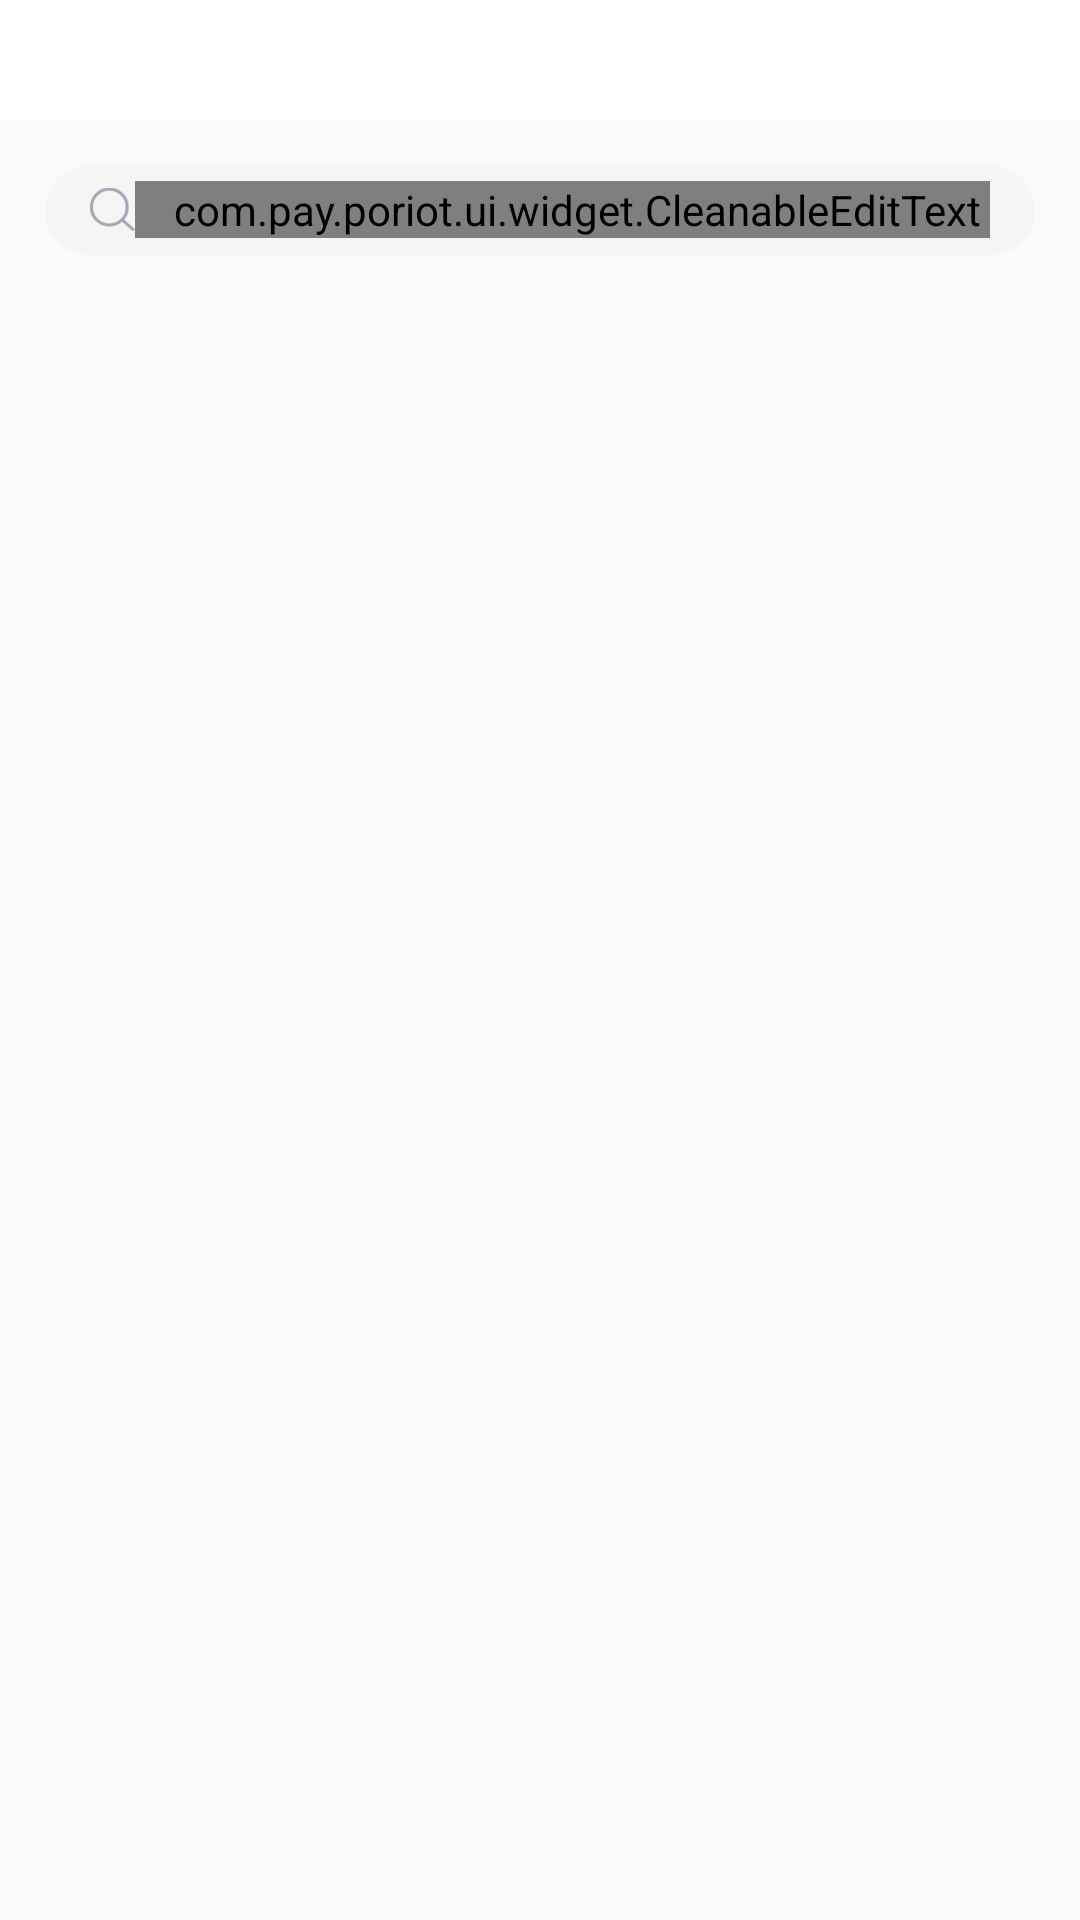

The Android layout XML behind this screen, and the referenced resources:
<!-- AndroidManifest.xml: application theme AppTheme.NoActionBar -->
<!-- res/layout/activity_popular_tokens.xml -->
<?xml version="1.0" encoding="utf-8"?>
<LinearLayout xmlns:android="http://schemas.android.com/apk/res/android"
    android:layout_width="match_parent"
    android:layout_height="match_parent"
    android:orientation="vertical">

    <include layout="@layout/view_title_layout" />

    <LinearLayout
        android:layout_width="match_parent"
        android:layout_height="@dimen/dp_30"
        android:layout_marginStart="@dimen/dp_15"
        android:layout_marginTop="@dimen/dp_15"
        android:layout_marginEnd="@dimen/dp_15"
        android:background="@drawable/bg_gay20_shape"
        android:gravity="center_vertical">

        <ImageView
            android:layout_width="@dimen/dp_15"
            android:layout_height="@dimen/dp_15"
            android:layout_marginStart="@dimen/dp_15"
            android:src="@mipmap/bg_search" />

        <com.pay.poriot.ui.widget.CleanableEditText
            android:layout_width="match_parent"
            android:layout_height="wrap_content"
            android:layout_marginEnd="@dimen/dp_15"
            android:background="@color/color_3"
            android:gravity="center_vertical"
            android:hint="@string/search"
            android:paddingLeft="@dimen/dp_10"
            android:textColor="@color/color_ff"
            android:textColorHint="@color/color_2"
            android:textCursorDrawable="@drawable/edt_cursor_color"
            android:textSize="@dimen/font_13" />
    </LinearLayout>

    <androidx.recyclerview.widget.RecyclerView
        android:id="@+id/token_recy"
        android:layout_width="match_parent"
        android:layout_height="wrap_content"
        android:layout_marginTop="@dimen/dp_15" />
</LinearLayout>
<!-- res/layout/view_title_layout.xml (included above) -->
<?xml version="1.0" encoding="utf-8"?>
<LinearLayout xmlns:android="http://schemas.android.com/apk/res/android"
    android:layout_width="match_parent"
    android:layout_height="wrap_content"
    android:orientation="vertical"
    android:background="@color/white">

    <View
        android:id="@+id/view_status_bar"
        android:layout_width="match_parent"
        android:layout_height="10dp"
        android:visibility="gone"/>

    <RelativeLayout
        android:id="@+id/view_title"
        android:layout_width="match_parent"
        android:layout_height="40dp">

        <LinearLayout
            android:id="@+id/ll_title_left"
            android:layout_width="wrap_content"
            android:layout_height="match_parent"
            android:layout_alignParentLeft="true"
            android:layout_centerVertical="true"
            android:clickable="true"
            android:gravity="center_vertical|left"
            android:orientation="horizontal"
            android:paddingLeft="15dp"
            android:paddingRight="15dp"
            android:visibility="visible">

            <TextView
                android:id="@+id/tv_title_left"
                android:layout_width="wrap_content"
                android:layout_height="wrap_content"
                android:duplicateParentState="true"
                android:focusable="false"
                android:gravity="center_vertical|right"
                android:includeFontPadding="false"
                android:textColor="@color/black"
                android:textSize="@dimen/size_2" />
        </LinearLayout>

        <LinearLayout
            android:id="@+id/ll_title_left_1"
            android:layout_width="wrap_content"
            android:layout_height="match_parent"
            android:layout_centerVertical="true"
            android:layout_marginLeft="-15dp"
            android:layout_toRightOf="@id/ll_title_left"
            android:clickable="true"
            android:gravity="center_vertical|left"
            android:orientation="horizontal"
            android:paddingRight="@dimen/dp_15"
            android:visibility="gone">

            <TextView
                android:id="@+id/tv_title_left_1"
                android:layout_width="wrap_content"
                android:layout_height="wrap_content"
                android:duplicateParentState="true"
                android:focusable="false"
                android:gravity="center_vertical|right"
                android:includeFontPadding="false"
                android:textColor="@color/black"
                android:textSize="@dimen/size_2" />
        </LinearLayout>

        <LinearLayout
            android:id="@+id/ll_title_mid"
            android:layout_width="wrap_content"
            android:layout_height="wrap_content"
            android:layout_centerInParent="true"
            android:orientation="horizontal">

            <TextView
                android:id="@+id/tv_title_mid"
                android:layout_width="wrap_content"
                android:layout_height="wrap_content"
                android:duplicateParentState="true"
                android:ellipsize="end"
                android:focusable="false"
                android:gravity="center"
                android:maxLines="1"
                android:textColor="@color/color_1"
                android:textSize="@dimen/size_1" />

        </LinearLayout>

        <RelativeLayout
            android:id="@+id/ll_title_right"
            android:layout_width="wrap_content"
            android:layout_height="match_parent"
            android:layout_alignParentRight="true"
            android:clickable="true"
            android:paddingRight="@dimen/dp_15">

            <TextView
                android:id="@+id/tv_title_right"
                android:layout_width="wrap_content"
                android:layout_height="wrap_content"
                android:layout_centerVertical="true"
                android:duplicateParentState="true"
                android:focusable="false"
                android:gravity="center_vertical|right"
                android:includeFontPadding="false"
                android:textColor="@color/color_1"
                android:textSize="@dimen/size_2" />
        </RelativeLayout>

        <LinearLayout
            android:id="@+id/ll_title_right1"
            android:layout_width="wrap_content"
            android:layout_height="match_parent"
            android:layout_centerVertical="true"
            android:layout_toLeftOf="@+id/ll_title_right"
            android:clickable="true"
            android:orientation="horizontal"
            android:paddingRight="@dimen/dp_10">

            <TextView
                android:id="@+id/tv_title_right_1"
                android:layout_width="wrap_content"
                android:layout_height="wrap_content"
                android:layout_gravity="center_vertical"
                android:layout_marginRight="@dimen/dp_5"
                android:duplicateParentState="true"
                android:focusable="false"
                android:gravity="center_vertical|right"
                android:includeFontPadding="false"
                android:textColor="@color/color_2"
                android:textSize="@dimen/size_2"
                android:visibility="visible" />
        </LinearLayout>

    </RelativeLayout>

</LinearLayout>
<!-- resources referenced by this layout -->
<resources>
  <color name="black">#FF000000</color>
  <color name="color_1">#333333</color>
  <color name="color_2">#A1A7B4</color>
  <color name="color_3">#F5F5F5</color>
  <color name="color_ff">#ff162548</color>
  <color name="white">#FFFFFFFF</color>
  <dimen name="dp_10">10.0dp</dimen>
  <dimen name="dp_15">15.0dp</dimen>
  <dimen name="dp_30">30.0dp</dimen>
  <dimen name="dp_5">5.0dp</dimen>
  <dimen name="font_13">13.0sp</dimen>
  <dimen name="size_1">18sp</dimen>
  <dimen name="size_2">16sp</dimen>
  <!-- drawable bg_gay20_shape (drawable) -->
  <?xml version="1.0" encoding="utf-8"?>
  <shape xmlns:android="http://schemas.android.com/apk/res/android"
      android:shape="rectangle">
      <corners android:radius="@dimen/dp_20" />
      <stroke android:color="@color/color_3" />
      <solid android:color="@color/color_3" />
  </shape>
  <!-- drawable edt_cursor_color (drawable) -->
  <?xml version="1.0" encoding="utf-8"?>
  <shape xmlns:android="http://schemas.android.com/apk/res/android"
      android:shape="rectangle">
  
      <size android:width="2dp" />
  
      <solid android:color="@color/color_168" />
  
  </shape>
  <!-- mipmap bg_search: png bitmap (mipmap-xxhdpi, 3661 bytes) -->
  <string name="search">搜索</string>
  <style name="AppTheme.NoActionBar">
          <item name="windowActionBar">false</item>
          <item name="windowNoTitle">true</item>
          <item name="android:windowLightStatusBar">true</item>
      </style>
  <dimen name="dp_20">20.0dp</dimen>
  <color name="color_168">#168FB8</color>
</resources>
